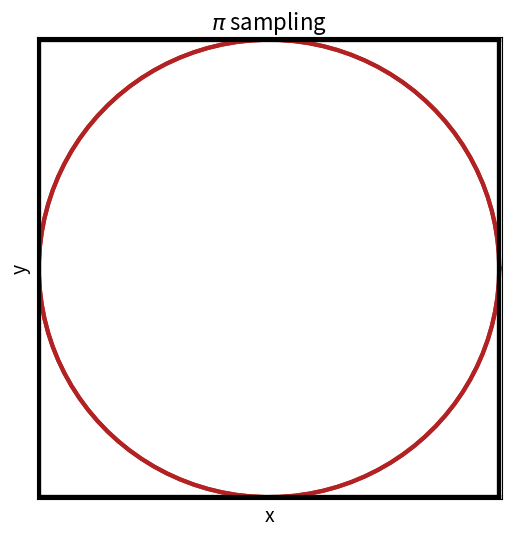

Write the Python code that produced this figure.
import numpy as np
from numpy.random import uniform
import matplotlib.pyplot as plt
from matplotlib.animation import FuncAnimation
from functools import partial

def is_in_circle(x, y, r, center):
    """
    check if sampled point is inside the circle
    """
    # the point is inside the circle if
    # (x-x_center)^2 + (y-y_center)^2 < r^2
    r_pt = (x - center[0])**2 + (y - center[1])**2
    r_pt = np.sqrt(r_pt)
    # note that the case of equality doesn't
    # make a difference, since r_pt is a function
    # of continuous random variables X and Y
    if r_pt <= r:
        return True
    else:
        return False

def sample_points(s, n_points=None):
    """
    Sample x ~ X and y ~ Y from the uniform 
    distribution [0, s]
    """
    xs, ys = uniform(low=0.0, high=s, size=(2, n_points))
    
    return xs, ys

def approximate_pi(n_in_circle, n_total):
    """
    Return approximate value for pi based
    on the number of points sampled so far
    """
    # compute the ratio of points inside the circle
    # to total number of points
    ratio = n_in_circle / n_total

    # this ratio is equivalent to pi/4
    pi = 4 * ratio

    return pi

def simulate_pi(n_points=1000, s=1.0):
    """
    Given a number of points to sample,
    estimate the value of pi
    """
    # the radius of the inscribed circle 
    # is half the length of the square
    r = s / 2

    # we can then sample x, y pairs as specific values
    # of the uniform random variables X, Y on [0, s]
    # the bottom left corner of the square is assumed
    # to be the origin
    xs, ys = sample_points(s, n_points)

    # count how many sampled points landed inside
    # the circle
    n_in_circle = 0
    for x, y in zip(xs, ys):
        if is_in_circle(x, y, r, center=(s/2,s/2)):
            n_in_circle += 1

    pi = approximate_pi(n_in_circle, n_points)

    return pi

def animate_pi(s=1.0, thre=1e-4, n_max=1e6):
    """
    Watch the approximation converge to its familiar
    value in real time, given an accuracy threshold
    for the value of pi. 
    """
    # create plot
    fig = plt.figure(figsize=(6,6))
    ax = fig.add_subplot(111)

    # generate data
    xs, ys = sample_points(s, int(n_max))

    # initialize plots
    scatter = ax.scatter([], [], 
                         color='cornflowerblue', 
                         marker='o',
                         s=20
                         )
    text = ax.text(x=0.8, y=0.1, 
                   s='', 
                   fontsize=12,
                   ha='center', 
                   va='center',
                   bbox=dict(
                       boxstyle='square', 
                       facecolor='white',
                       edgecolor='silver',
                       alpha=0.8
                       )
                   )

    # wrap init, frame data and update functions
    # in partial functions so they 
    init = partial(init_fig, fig=fig, ax=ax, scatter=scatter, text=text)
    update = partial(update_frame, scatter=scatter, text=text)
    fd = partial(frame_data, xs=xs, ys=ys)

    # make animation
    ani = FuncAnimation(
            fig=fig,
            func=update,
            frames=fd,
            init_func=init,
            interval=1,
            repeat_delay=2000,
            blit=True
            )

    plt.show()

def init_fig(fig, ax, scatter, text):
    """
    draw the initial background for the figure
    """
    # set axis and plot titles
    ax.set_title('$\pi$ sampling', fontsize=16)
    ax.set_xlabel('x', fontsize=14)
    ax.set_ylabel('y', fontsize=14)
    ax.set_xticks([])
    ax.set_yticks([])

    # plot the circle
    theta = np.linspace(0, 2*np.pi, 100)
    x_circle = (s/2)*np.cos(theta) + (s/2)
    y_circle = (s/2)*np.sin(theta) + (s/2)
    ax.plot(x_circle, y_circle,
            color='firebrick',
            linewidth=3.0)

    # plot the square
    ax.plot([0,s], [0,0], color='black', linewidth=3.0)
    ax.plot([0,s], [s,s], color='black', linewidth=3.0)
    ax.plot([0,0], [0,s], color='black', linewidth=3.0)
    ax.plot([s,s], [0,s], color='black', linewidth=3.0)

    # give axis a bit of extra space
    ds = 0.005
    ax.axis([0-ds, s+ds, 0-ds, s+ds])

    # return the plots
    return scatter, text


def frame_data(xs, ys):
    """
    return data for each frame in the animation
    """
    # start a count of number of points in the circle
    n_in_circle = 0
    plot_xs = []
    plot_ys = []
    for i in range(len(xs)):
        x, y = xs[i], ys[i]
        plot_xs.append(x)
        plot_ys.append(y)
        if is_in_circle(x, y, r=s/2, center=(s/2,s/2)):
            n_in_circle += 1
        # total sampled points = i+1
        pi = approximate_pi(n_in_circle, i+1)
        pi_string = f'$\hat\pi$={pi:.6f}'
        # the yield function allows for another
        # function to iterate over update_fig
        yield (plot_xs, plot_ys, pi_string)

def update_frame(frame, scatter, text):
    """
    update the scatter plot and the current pi value
    """
    xs, ys, pi_string = frame
    points = [ [x, y] for x, y in zip(xs, ys) ]
    scatter.set_offsets(points)
    text.set_text(pi_string)

    return scatter, text

if __name__=='__main__':
    # let the side length of the square be length 1
    s = 1.0

    # animate the simulation to watch 
    # our approximate pi converge to pi!
    animate_pi(s=s, thre=1e-4)
    
    # # let's sample 100000 points
    # n_points = 100000
    # 
    # # run the simulation to approximate pi
    # pi = simulate_pi(n_points, s)
    # print('pi is approximately ', pi)
    
